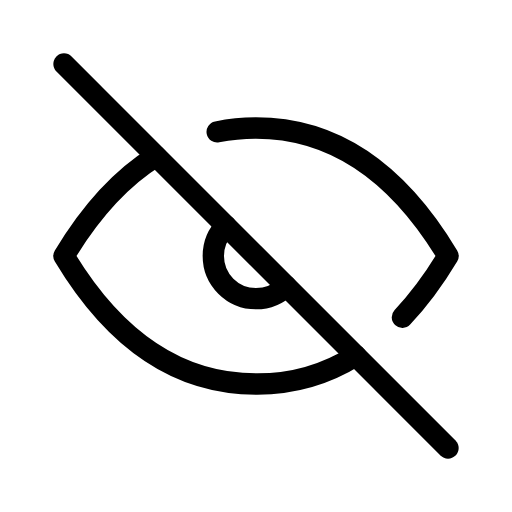
t = 0.00 s
t = 0.45 s: frame unchanged from t = 0.00 s, image omitted
t = 0.90 s: frame unchanged from t = 0.00 s, image omitted
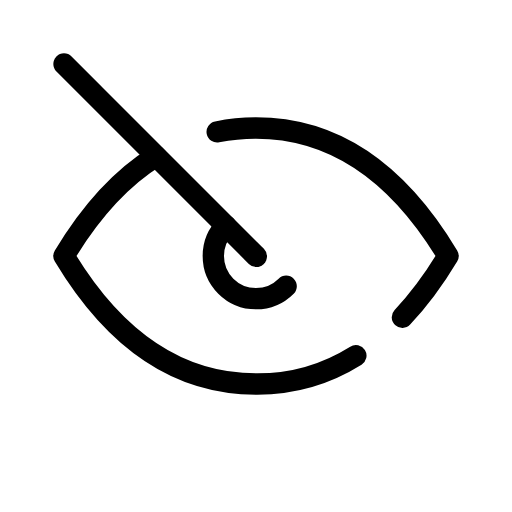
t = 1.43 s
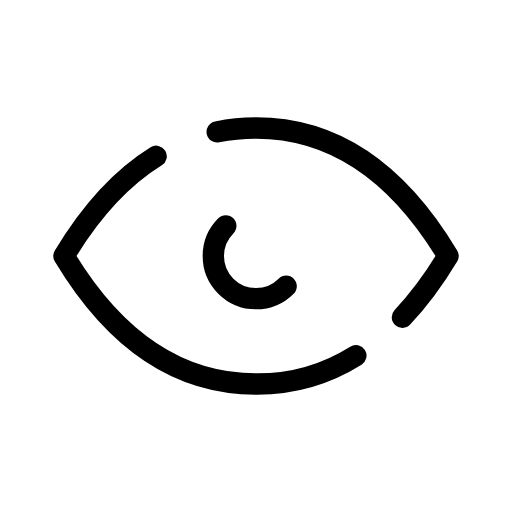
t = 2.00 s
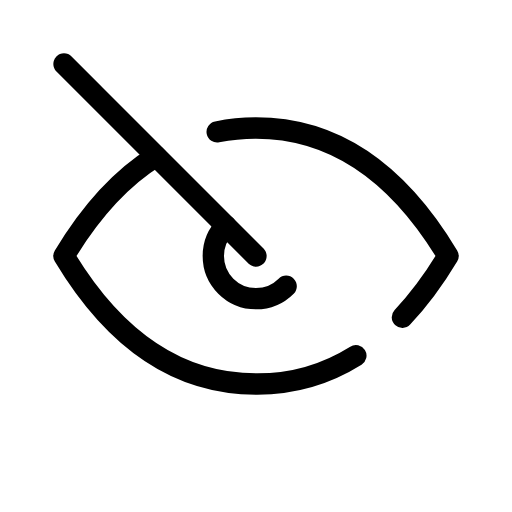
t = 2.53 s

The animated SVG that drew these frames (rendered in a browser with its animation timeline set to each time). Animation: 1 SMIL element (animate=1); one cycle of 3.00 s, repeats indefinitely.

<svg xmlns="http://www.w3.org/2000/svg" width="24" height="24" viewBox="0 0 24 24" fill="none" stroke="currentColor"
     stroke-width="1" stroke-linecap="round" stroke-linejoin="round"
     class="icon icon-tabler icons-tabler-animated icon-tabler-eye-off">
    <path stroke="none" d="M0 0h24v24H0z" fill="none"/>
    <path d="M10.585 10.587a2 2 0 0 0 2.829 2.828"/>
    <path d="M16.681 16.673a8.717 8.717 0 0 1 -4.681 1.327c-3.6 0 -6.6 -2 -9 -6c1.272 -2.12 2.712 -3.678 4.32 -4.674m2.86 -1.146a9.055 9.055 0 0 1 1.82 -.18c3.6 0 6.6 2 9 6c-.666 1.11 -1.379 2.067 -2.138 2.87"/>
    <path stroke-dasharray="25.5 25.5" d="M3 3l18 18">
        <animate attributeName="stroke-dashoffset" values="0;0;25.5;25.5;0" keyTimes="0;0.3;0.65;0.685;1" dur="3s" repeatCount="indefinite" calcMode="spline" keySplines="0.42 0 0.58 1;0.42 0 0.58 1;0.42 0 0.58 1;0.42 0 0.58 1"/>
    </path>
</svg>
